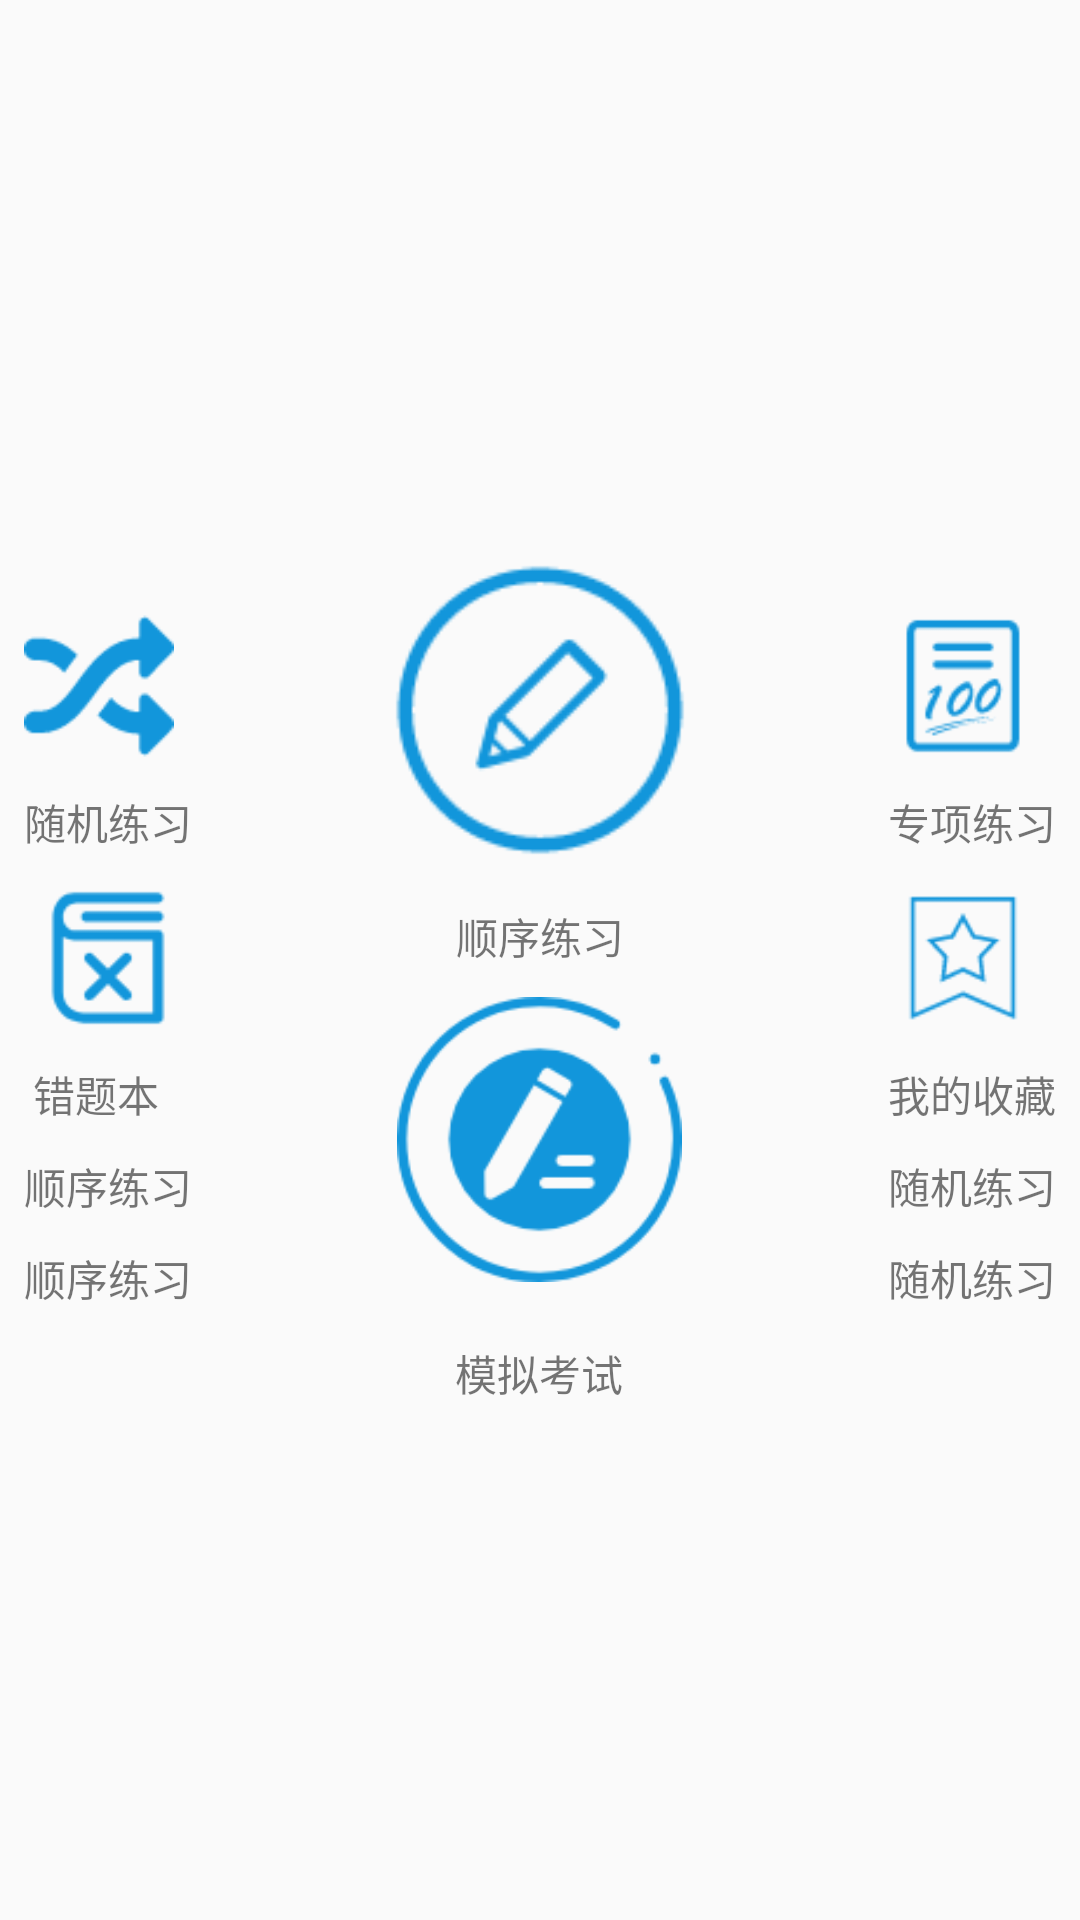

Produce the Android XML layout that renders to this screen, including the resource entries it uses.
<!-- AndroidManifest.xml: application theme AppTheme -->
<!-- res/layout/activity_main.xml -->
<?xml version="1.0" encoding="utf-8"?>
<LinearLayout xmlns:android="http://schemas.android.com/apk/res/android"
    xmlns:app="http://schemas.android.com/apk/res-auto"
    xmlns:tools="http://schemas.android.com/tools"
    android:layout_width="match_parent"
    android:layout_height="match_parent"
    android:orientation="horizontal"
    tools:context=".ui.activity.MainActivity">

    <LinearLayout
        android:id="@+id/frist_ll"
        android:layout_width="match_parent"
        android:layout_height="match_parent"
        android:layout_weight="2"
        android:gravity="center"
        android:orientation="vertical">

        <LinearLayout
            android:id="@+id/ll_RondomPratice"
            android:layout_width="wrap_content"
            android:layout_height="wrap_content"
            android:orientation="vertical">

            <ImageView
                android:id="@+id/iv_RondomPratice"
                android:layout_width="50dp"
                android:layout_height="50dp"
                android:layout_centerVertical="true"
                android:src="@mipmap/rondom" />

            <TextView
                android:layout_width="wrap_content"
                android:layout_height="wrap_content"
                android:layout_marginTop="10dp"
                android:text="@string/rondom_pratice" />
        </LinearLayout>

        <LinearLayout
            android:id="@+id/ll_WrongBook"
            android:layout_width="wrap_content"
            android:layout_height="wrap_content"
            android:orientation="vertical">

            <ImageView
                android:id="@+id/iv_WrongBook"
                android:layout_width="50dp"
                android:layout_height="50dp"
                android:layout_centerVertical="true"
                android:layout_marginTop="10dp"
                android:src="@mipmap/wrong_book_blue" />

            <TextView
                android:layout_width="wrap_content"
                android:layout_height="wrap_content"
                android:layout_marginTop="10dp"
                android:text="@string/wrong_book" />
        </LinearLayout>

        <ImageView
            android:layout_width="wrap_content"
            android:layout_height="wrap_content"
            android:layout_centerVertical="true"
            android:src="@mipmap/ic_launcher" />

        <TextView
            android:layout_width="wrap_content"
            android:layout_height="wrap_content"
            android:layout_marginTop="10dp"
            android:text="@string/sequence_practice" />

        <ImageView
            android:layout_width="wrap_content"
            android:layout_height="wrap_content"
            android:layout_centerVertical="true"
            android:src="@mipmap/ic_launcher" />

        <TextView
            android:layout_width="wrap_content"
            android:layout_height="wrap_content"
            android:layout_marginTop="10dp"
            android:text="@string/sequence_practice" />
    </LinearLayout>

    <LinearLayout
        android:id="@+id/second_ll"
        android:layout_width="match_parent"
        android:layout_height="match_parent"
        android:layout_weight="1"
        android:gravity="center"
        android:orientation="vertical">

        <LinearLayout
            android:id="@+id/ll_SequencePractice"
            android:layout_width="wrap_content"
            android:layout_height="wrap_content"
            android:gravity="center"
            android:orientation="vertical">

            <ImageView
                android:id="@+id/iv_SequencePractice"
                android:layout_width="130dp"
                android:layout_height="130dp"
                android:layout_centerVertical="true"
                android:src="@mipmap/practice" />

            <TextView
                android:layout_width="wrap_content"
                android:layout_height="wrap_content"
                android:text="@string/sequence_practice" />
        </LinearLayout>

        <LinearLayout
            android:id="@+id/ll_simulation_test"
            android:layout_width="wrap_content"
            android:layout_height="wrap_content"
            android:gravity="center"
            android:orientation="vertical">

            <ImageView
                android:id="@+id/iv_simulation_test"
                android:layout_width="95dp"
                android:layout_height="95dp"
                android:layout_centerVertical="true"
                android:layout_marginTop="10dp"
                android:src="@mipmap/simulation_test" />

            <TextView
                android:layout_width="wrap_content"
                android:layout_height="wrap_content"
                android:layout_marginTop="20dp"
                android:text="@string/simulation_test" />
        </LinearLayout>

    </LinearLayout>

    <LinearLayout
        android:id="@+id/third_ll"

        android:layout_width="match_parent"
        android:layout_height="match_parent"
        android:layout_weight="2"
        android:gravity="center"
        android:orientation="vertical">

        <LinearLayout
            android:id="@+id/ll_SpecialExamination"
            android:layout_width="wrap_content"
            android:layout_height="wrap_content"
            android:orientation="vertical">

            <ImageView
                android:id="@+id/iv_SpecialExamination"
                android:layout_width="50dp"
                android:layout_height="50dp"
                android:layout_centerVertical="true"
                android:src="@mipmap/examination" />

            <TextView
                android:layout_width="wrap_content"
                android:layout_height="wrap_content"
                android:layout_marginTop="10dp"
                android:text="@string/special_examination" />
        </LinearLayout>

        <LinearLayout
            android:id="@+id/ll_MyCollection"
            android:layout_width="wrap_content"
            android:layout_height="wrap_content"
            android:orientation="vertical">

            <ImageView
                android:id="@+id/iv_MyCollection"
                android:layout_width="50dp"
                android:layout_height="50dp"
                android:layout_centerVertical="true"
                android:layout_marginTop="10dp"
                android:src="@mipmap/collection" />

            <TextView
                android:layout_width="wrap_content"
                android:layout_height="wrap_content"
                android:layout_marginTop="10dp"
                android:text="@string/my_collection" />
        </LinearLayout>

        <ImageView
            android:layout_width="wrap_content"
            android:layout_height="wrap_content"
            android:layout_centerVertical="true"
            android:src="@mipmap/ic_launcher" />

        <TextView
            android:layout_width="wrap_content"
            android:layout_height="wrap_content"
            android:layout_marginTop="10dp"
            android:text="@string/rondom_pratice" />

        <ImageView
            android:layout_width="wrap_content"
            android:layout_height="wrap_content"
            android:layout_centerVertical="true"
            android:src="@mipmap/ic_launcher" />

        <TextView
            android:layout_width="wrap_content"
            android:layout_height="wrap_content"
            android:layout_marginTop="10dp"
            android:text="@string/rondom_pratice" />
    </LinearLayout>
</LinearLayout>
<!-- resources referenced by this layout -->
<resources>
  <!-- mipmap collection: png bitmap (mipmap-xxhdpi, 1653 bytes) -->
  <!-- mipmap examination: png bitmap (mipmap-xxhdpi, 1529 bytes) -->
  <!-- mipmap practice: png bitmap (mipmap-xxhdpi, 3156 bytes) -->
  <!-- mipmap rondom: png bitmap (mipmap-xxhdpi, 1496 bytes) -->
  <!-- mipmap simulation_test: png bitmap (mipmap-xxhdpi, 8088 bytes) -->
  <!-- mipmap wrong_book_blue: png bitmap (mipmap-xxhdpi, 1637 bytes) -->
  <string name="my_collection">我的收藏</string>
  <string name="rondom_pratice">随机练习</string>
  <string name="sequence_practice">顺序练习</string>
  <string name="simulation_test">模拟考试</string>
  <string name="special_examination">专项练习</string>
  <string name="wrong_book">错题本</string>
  <style name="AppTheme" parent="Theme.AppCompat.Light.DarkActionBar">
          
          <item name="colorPrimary">@color/colorPrimary</item>
          <item name="colorPrimaryDark">@color/colorPrimaryDark</item>
          <item name="colorAccent">@color/colorAccent</item>
      </style>
  <color name="colorPrimary">#3F51B5</color>
  <color name="colorPrimaryDark">#303F9F</color>
  <color name="colorAccent">#FF4081</color>
</resources>
